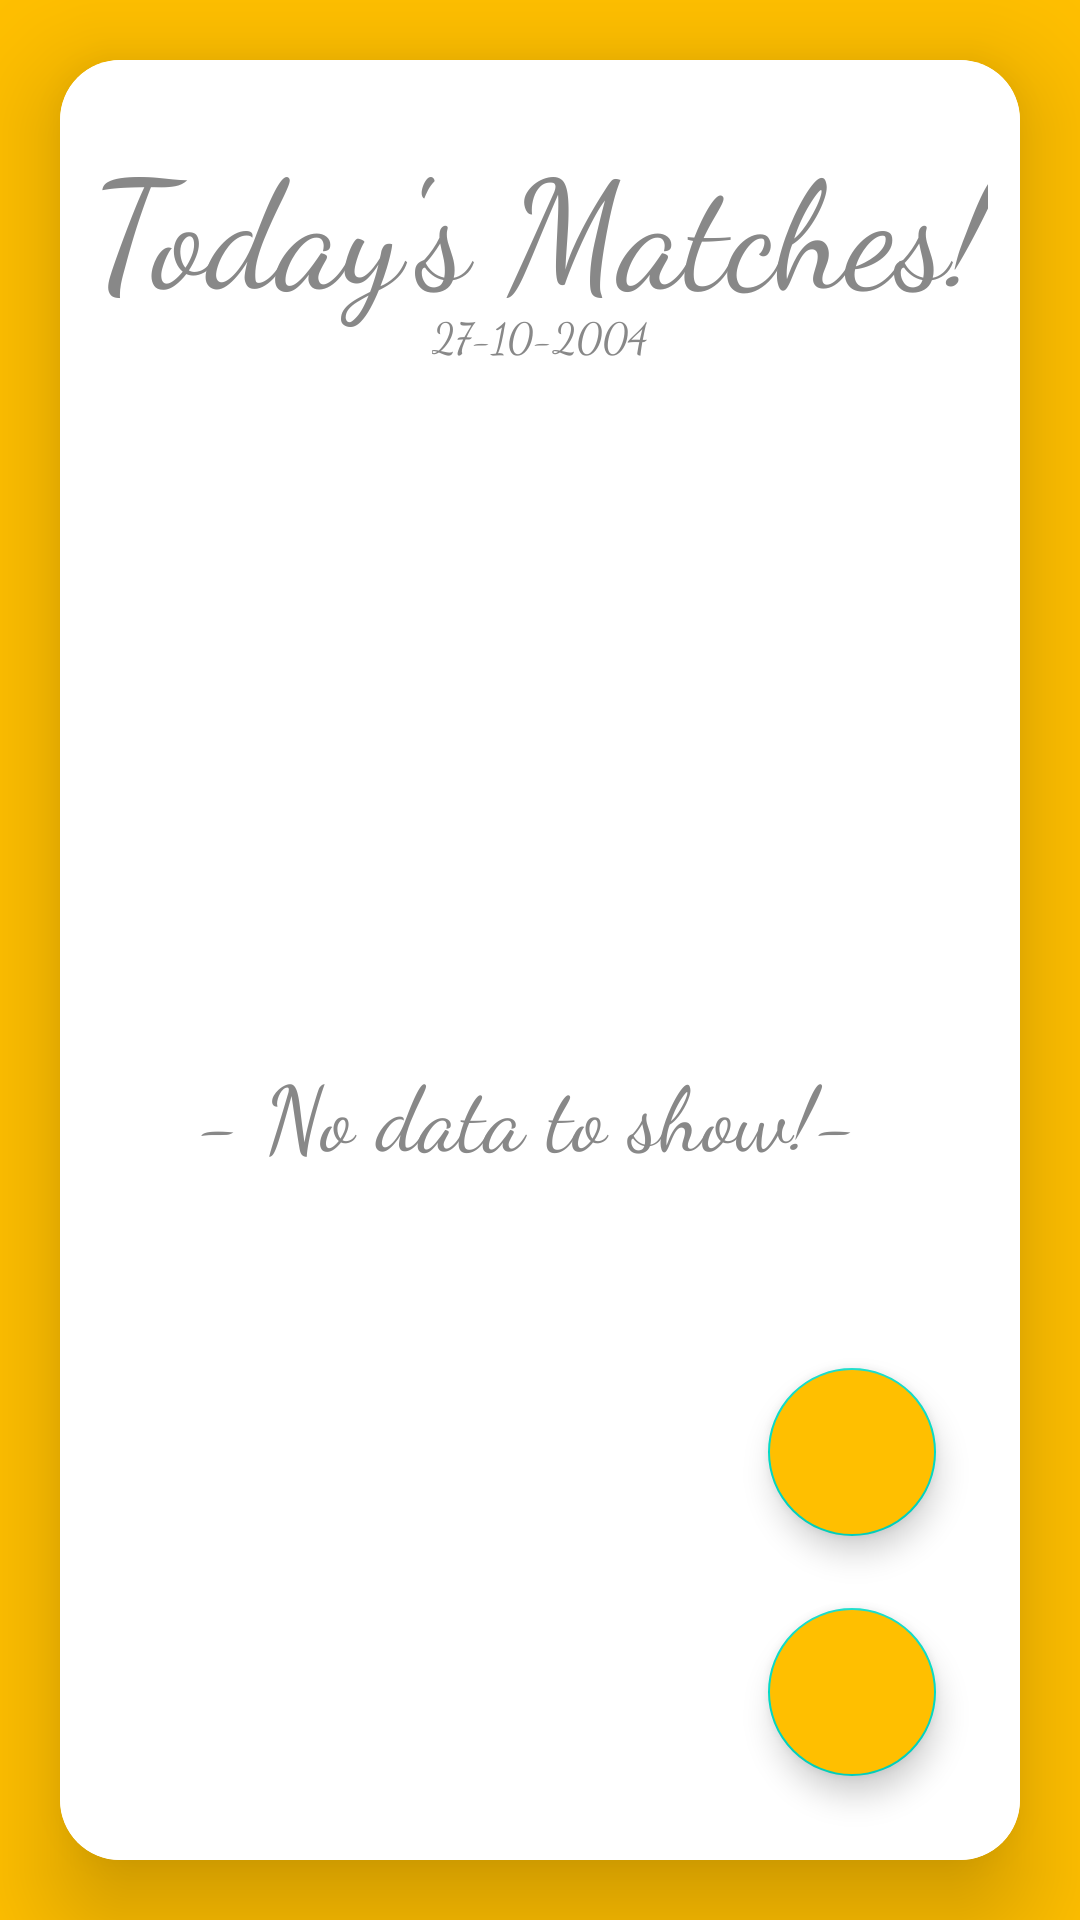

Produce the Android XML layout that renders to this screen, including the resource entries it uses.
<!-- AndroidManifest.xml: application theme Theme.BadRecsBadmintonRecords -->
<!-- res/layout/activity_home.xml -->
<?xml version="1.0" encoding="utf-8"?>
<androidx.constraintlayout.widget.ConstraintLayout xmlns:android="http://schemas.android.com/apk/res/android"
    xmlns:app="http://schemas.android.com/apk/res-auto"
    xmlns:tools="http://schemas.android.com/tools"
    android:layout_width="match_parent"
    android:layout_height="match_parent"
    android:background="#FFBF00"
    tools:context=".HomeActivity">

    <androidx.cardview.widget.CardView
        android:layout_width="match_parent"
        android:layout_height="match_parent"
        android:layout_margin="20dp"
        app:cardCornerRadius="20dp"
        app:cardElevation="20dp">

        <androidx.constraintlayout.widget.ConstraintLayout
            android:layout_width="match_parent"
            android:layout_height="match_parent"
            android:background="#FFFFFF">

            <TextView
                android:id="@+id/titleTextView"
                android:layout_width="wrap_content"
                android:layout_height="wrap_content"
                android:layout_marginTop="20dp"
                android:fontFamily="cursive"
                android:text="Today's Matches!"
                android:textSize="50sp"
                android:textColor="#888888"
                app:layout_constraintEnd_toEndOf="parent"
                app:layout_constraintStart_toStartOf="parent"
                app:layout_constraintTop_toTopOf="parent" />

            <TextView
                android:id="@+id/dateTextView"
                android:layout_width="wrap_content"
                android:layout_height="wrap_content"
                android:layout_marginTop="82dp"
                android:fontFamily="cursive"
                android:text="27-10-2004"
                android:textSize="14sp"
                android:textColor="#888888"
                app:layout_constraintEnd_toEndOf="parent"
                app:layout_constraintStart_toStartOf="parent"
                app:layout_constraintTop_toTopOf="parent" />

            <com.google.android.material.floatingactionbutton.FloatingActionButton
                android:id="@+id/addNewObservation"
                android:layout_width="wrap_content"
                android:layout_height="wrap_content"
                android:layout_marginEnd="28dp"
                android:layout_marginBottom="108dp"
                android:clickable="true"
                android:backgroundTint="#FFBF00"
                app:rippleColor="#FFCF40"
                app:layout_constraintBottom_toBottomOf="parent"
                app:layout_constraintEnd_toEndOf="parent"
                app:srcCompat="@drawable/ic_baseline_add_24" />

            <com.google.android.material.floatingactionbutton.FloatingActionButton
                android:id="@+id/floatingActionMoreDetails"
                android:layout_width="wrap_content"
                android:layout_height="wrap_content"
                android:layout_marginEnd="28dp"
                android:layout_marginBottom="28dp"
                android:clickable="true"
                android:backgroundTint="#FFBF00"
                app:rippleColor="#FFCF40"
                app:layout_constraintBottom_toBottomOf="parent"
                app:layout_constraintEnd_toEndOf="parent"
                app:srcCompat="@drawable/ic_baseline_menu_24" />

            <androidx.recyclerview.widget.RecyclerView
                android:id="@+id/homeRecyclerView"
                android:layout_width="match_parent"
                android:layout_height="wrap_content"
                android:layout_gravity="fill_vertical"
                android:layout_marginTop="112dp"
                android:paddingBottom="100dp"
                app:layout_constraintEnd_toEndOf="parent"
                app:layout_constraintHorizontal_bias="0.0"
                app:layout_constraintStart_toStartOf="parent"
                app:layout_constraintTop_toTopOf="parent" />

            <TextView
                android:id="@+id/noDataToShowTextView"
                android:layout_width="wrap_content"
                android:layout_height="wrap_content"
                android:fontFamily="cursive"
                android:text="- No data to show!- "
                android:textColor="#888888"
                android:textSize="30sp"
                android:visibility="visible"
                app:layout_constraintBottom_toBottomOf="parent"
                app:layout_constraintEnd_toEndOf="parent"
                app:layout_constraintStart_toStartOf="parent"
                app:layout_constraintTop_toBottomOf="@+id/dateTextView" />


        </androidx.constraintlayout.widget.ConstraintLayout>

    </androidx.cardview.widget.CardView>

</androidx.constraintlayout.widget.ConstraintLayout>
<!-- resources referenced by this layout -->
<resources>
  <style name="Theme.BadRecsBadmintonRecords" parent="Theme.MaterialComponents.DayNight.DarkActionBar">
          
          <item name="colorPrimary">#FFBF00</item>
          <item name="colorPrimaryVariant">#CA9700</item>
          <item name="colorOnPrimary">#FFFFFF</item>
          
          <item name="colorSecondary">@color/teal_200</item>
          <item name="colorSecondaryVariant">@color/teal_700</item>
          <item name="colorOnSecondary">#000000</item>
          
          <item name="android:statusBarColor" tools:targetApi="l">?attr/colorPrimaryVariant</item>
          
      </style>
  <!-- not gathered from this repository: default colours our renderer supplied (Android Studio template values) -->
  <color name="teal_200">#FF03DAC5</color>
  <color name="teal_700">#FF018786</color>
</resources>
